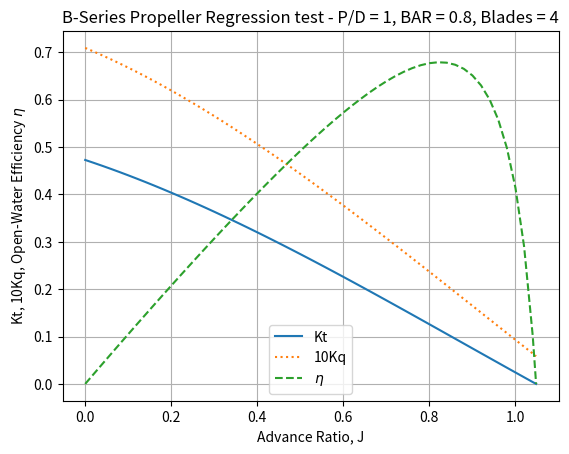

Reproduce this figure in Python.
"""
Wageningen B-Series Propeller Regressions for Open-Water Curves


This code implements the regression

Authors: Matt Collette

(c) 2024 Regents of the University of Michigan
"""

import numpy as np
import math
import logging
import matplotlib.pyplot as plt

logger = logging.getLogger(__name__)


def BSeries(PD, AE, AO, z, JStep=0.02):
    """
    Start with base regression

    """
    # Constants
    Kt_Coeff = np.array(
        [
            0.00880496,
            -0.20455400,
            0.166351,
            0.158114,
            -0.14758100,
            -0.48149700,
            0.415437,
            0.0144043,
            -0.05300540,
            0.0143481,
            0.0606826,
            -0.01258940,
            0.0109689,
            -0.13369800,
            0.00638407,
            -0.00132718,
            0.168496,
            -0.05072140,
            0.0854559,
            -0.05044750,
            0.010465,
            -0.00648272,
            -0.00841728,
            0.0168424,
            -0.00102296,
            -0.03177910,
            0.018604,
            -0.00410798,
            -0.000606848,
            -0.004981900,
            0.0025983,
            -0.000560528,
            -0.001636520,
            -0.000328787,
            0.000116502,
            0.000690904,
            0.00421749,
            5.65229e-05,
            -0.001465640,
        ]
    )
    Kt_s_exp = np.array(
        [
            0,
            1,
            0,
            0,
            2,
            1,
            0,
            0,
            2,
            0,
            1,
            0,
            1,
            0,
            0,
            2,
            3,
            0,
            2,
            3,
            1,
            2,
            0,
            1,
            3,
            0,
            1,
            0,
            0,
            1,
            2,
            3,
            1,
            1,
            2,
            0,
            0,
            3,
            0,
        ]
    )
    Kt_t_exp = np.array(
        [
            0,
            0,
            1,
            2,
            0,
            1,
            2,
            0,
            0,
            1,
            1,
            0,
            0,
            3,
            6,
            6,
            0,
            0,
            0,
            0,
            6,
            6,
            3,
            3,
            3,
            3,
            0,
            2,
            0,
            0,
            0,
            0,
            2,
            6,
            6,
            0,
            3,
            6,
            3,
        ]
    )
    Kt_u_exp = np.array(
        [
            0,
            0,
            0,
            0,
            1,
            1,
            1,
            0,
            0,
            0,
            0,
            1,
            1,
            0,
            0,
            0,
            1,
            2,
            2,
            2,
            2,
            2,
            0,
            0,
            0,
            1,
            2,
            2,
            0,
            0,
            0,
            0,
            0,
            0,
            0,
            1,
            1,
            1,
            2,
        ]
    )
    Kt_v_exp = np.array(
        [
            0,
            0,
            0,
            0,
            0,
            0,
            0,
            1,
            1,
            1,
            1,
            1,
            1,
            0,
            0,
            0,
            0,
            0,
            0,
            0,
            0,
            0,
            1,
            1,
            1,
            1,
            1,
            1,
            2,
            2,
            2,
            2,
            2,
            2,
            2,
            2,
            2,
            2,
            2,
        ]
    )

    Kq_coeff = np.array(
        [
            0.00379368,
            0.00886523,
            -0.032241,
            0.00344778,
            -0.0408811,
            -0.108009,
            -0.0885381,
            0.188561,
            -0.00370871,
            0.00513696,
            0.0209449,
            0.00474319,
            -0.00723408,
            0.00438388,
            -0.0269403,
            0.0558082,
            0.0161886,
            0.00318086,
            0.015896,
            0.0471729,
            0.0196283,
            -0.0502782,
            -0.030055,
            0.0417122,
            -0.0397722,
            -0.00350024,
            -0.0106854,
            0.00110903,
            -0.000313912,
            0.0035985,
            -0.00142121,
            -0.00383637,
            0.0126803,
            -0.00318278,
            0.00334268,
            -0.00183491,
            0.000112451,
            -0.0000297228,
            0.000269551,
            0.00083265,
            0.00155334,
            0.000302683,
            -0.0001843,
            -0.000425399,
            8.69243e-05,
            -0.0004659,
            5.54194e-05,
        ]
    )
    Kq_s_exp = np.array(
        [
            0,
            2,
            1,
            0,
            0,
            1,
            2,
            0,
            1,
            0,
            1,
            2,
            2,
            1,
            0,
            3,
            0,
            1,
            0,
            1,
            3,
            0,
            3,
            2,
            0,
            0,
            3,
            3,
            0,
            3,
            0,
            1,
            0,
            2,
            0,
            1,
            3,
            3,
            1,
            2,
            0,
            0,
            0,
            0,
            3,
            0,
            1,
        ]
    )
    Kq_t_exp = np.array(
        [
            0,
            0,
            1,
            2,
            1,
            1,
            1,
            2,
            0,
            1,
            1,
            1,
            0,
            1,
            2,
            0,
            3,
            3,
            0,
            0,
            0,
            1,
            1,
            2,
            3,
            6,
            0,
            3,
            6,
            0,
            6,
            0,
            2,
            3,
            6,
            1,
            2,
            6,
            0,
            0,
            2,
            6,
            0,
            3,
            3,
            6,
            6,
        ]
    )
    Kq_u_exp = np.array(
        [
            0,
            0,
            0,
            0,
            1,
            1,
            1,
            1,
            0,
            0,
            0,
            0,
            1,
            1,
            1,
            1,
            1,
            1,
            2,
            2,
            2,
            2,
            2,
            2,
            2,
            2,
            0,
            0,
            0,
            1,
            1,
            2,
            2,
            2,
            2,
            0,
            0,
            0,
            1,
            1,
            1,
            1,
            2,
            2,
            2,
            2,
            2,
        ]
    )
    Kq_v_exp = np.array(
        [
            0,
            0,
            0,
            0,
            0,
            0,
            0,
            0,
            1,
            1,
            1,
            1,
            1,
            1,
            1,
            0,
            0,
            0,
            0,
            0,
            0,
            0,
            0,
            0,
            0,
            0,
            1,
            1,
            1,
            1,
            1,
            1,
            1,
            1,
            1,
            2,
            2,
            2,
            2,
            2,
            2,
            2,
            2,
            2,
            2,
            2,
            2,
        ]
    )

    # Make the constant part of the Kt equation - these terms do not change with J
    Kt_leading_coeff = np.empty_like(Kt_Coeff)
    AeAo = AE / AO
    for i in range(len(Kt_Coeff)):
        Kt_leading_coeff[i] = (
            Kt_Coeff[i] * PD ** Kt_t_exp[i] * AeAo ** Kt_u_exp[i] * z ** Kt_v_exp[i]
        )

    # Make the constant part of the Kq equation - these terms do not change with J
    Kq_leading_coeff = np.empty_like(Kq_coeff)
    for i in range(len(Kq_coeff)):
        Kq_leading_coeff[i] = (
            Kq_coeff[i] * PD ** Kq_t_exp[i] * AeAo ** Kq_u_exp[i] * z ** Kq_v_exp[i]
        )

    # Make the J-dependent part of the Kt equation - here we need to search for where Kt goes below zero again
    Kt_vals = []
    Kq_vals = []
    Effy_vals = []
    J_vals = []

    # We are going search up in J, should never really be more than 3
    num_steps_safety = 3.0 / JStep
    count = 0

    while True:
        Kt = 0
        Kq = 0
        eta = 0
        J = count * JStep
        for i in range(len(Kt_Coeff)):
            Kt += Kt_leading_coeff[i] * J ** Kt_s_exp[i]

        for i in range(len(Kq_coeff)):
            Kq += Kq_leading_coeff[i] * J ** Kq_s_exp[i]

        eta = J * Kt / (2 * math.pi * Kq)

        if Kt < 0:
            delta = Kt_vals[count - 1] / (Kt_vals[count - 1] - Kt)
            J = J_vals[count - 1] + delta * JStep
            Kt = 0
            eta = 0
            # Some trouble with interpolation when Kt is negative for Kq so grab last two good points for slope
            Kq_diff = Kq_vals[count - 2] - Kq_vals[count - 1]
            logger.debug("Kq Diff " + str(Kq_diff))
            Kq = Kq_vals[count - 1] - delta * Kq_diff
            Kt_vals.append(Kt)
            J_vals.append(J)
            Kq_vals.append(Kq)
            Effy_vals.append(eta)
            break

        Kt_vals.append(Kt)
        J_vals.append(J)
        Kq_vals.append(Kq)
        Effy_vals.append(eta)

        if count > num_steps_safety:
            logger.error("B-series propeller regression failed to find Kt < 0")
            logger.warn("List is incomplete, returning what we have")
            break

        count += 1

    # Make the lists into numpy arrays for future use
    Kt_return = np.array(Kt_vals)
    J_return = np.array(J_vals)
    Kq_return = np.array(Kq_vals)
    eta_return = np.array(Effy_vals)

    return (J_return, Kt_return, Kq_return, eta_return)


if __name__ == "__main__":
    logging.basicConfig(level=logging.DEBUG)
    logger.debug("Demo for BSeries.py")
    logging.getLogger("matplotlib").setLevel(logging.WARNING)
    J, Kt, Kq, eta = BSeries(1, 0.8, 1.0, 4)
    plt.plot(J, Kt, label="Kt")
    plt.plot(J, 10 * Kq, linestyle="dotted", label="10Kq")
    plt.plot(J, eta, linestyle="dashed", label=r"$\eta$")
    plt.xlabel("Advance Ratio, J")
    plt.ylabel("Kt, 10Kq, Open-Water Efficiency " + r"$\eta$")
    plt.title("B-Series Propeller Regression test - P/D = 1, BAR = 0.8, Blades = 4")
    plt.grid()

    plt.legend()
    plt.show()
